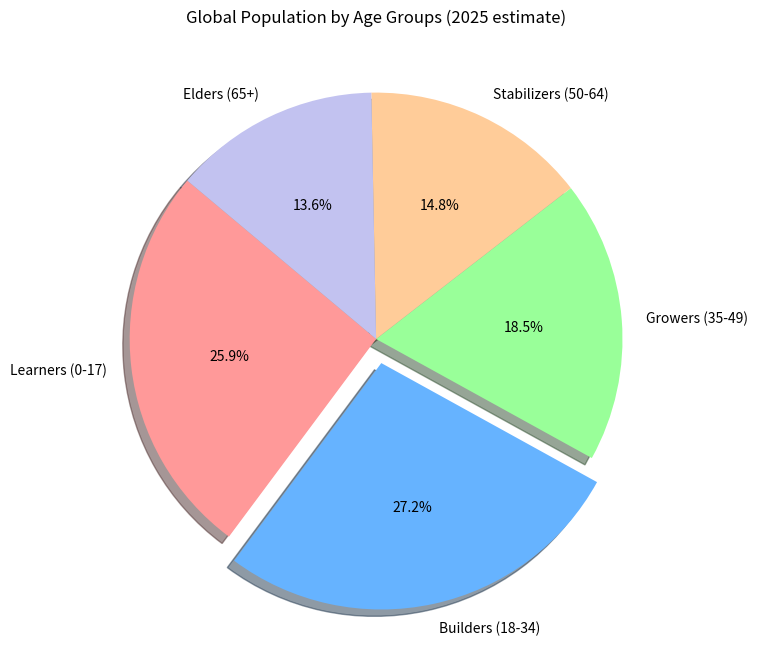

The matplotlib source for this figure: (Note: this script raises an exception after producing the figure.)
import matplotlib.pyplot as plt

# Age groups and their populations (in billions)
age_groups = ['Learners (0-17)', 'Builders (18-34)', 'Growers (35-49)', 'Stabilizers (50-64)', 'Elders (65+)']
population = [2.1, 2.2, 1.5, 1.2, 1.1]

# Colors for the pie chart
colors = ['#ff9999','#66b3ff','#99ff99','#ffcc99','#c2c2f0']
explode = (0, 0.1, 0, 0, 0)  # Highlight Builders (18-34)

plt.figure(figsize=(8,8))
plt.pie(population, labels=age_groups, autopct='%1.1f%%', startangle=140, colors=colors, explode=explode, shadow=True)
plt.title('Global Population by Age Groups (2025 estimate)')
plt.show()

# Step 3: User Input and Age Group Identification

def get_age_group(age):
    if 0 <= age <= 17:
        return 'Learners (0-17)'
    elif 18 <= age <= 34:
        return 'Builders (18-34)'
    elif 35 <= age <= 49:
        return 'Growers (35-49)'
    elif 50 <= age <= 64:
        return 'Stabilizers (50-64)'
    elif age >= 65:
        return 'Elders (65+)'
    else:
        return 'Invalid age'

try:
    user_age = int(input("Enter your age: "))
    group = get_age_group(user_age)
    print(f"You belong to the '{group}' age group.")
except ValueError:
    print("Please enter a valid integer age.")

age_group_info = {
    'Learners (0-17)': 'You are in the learning phase, focus on building strong foundations.',
    'Builders (18-34)': 'You are in the prime career-building phase, keep upgrading your skills.',
    'Growers (35-49)': 'You are growing in your career and life, leadership skills are key.',
    'Stabilizers (50-64)': 'You have stability, share your knowledge and mentor others.',
    'Elders (65+)': 'You are a wise elder, your experience is invaluable to the community.'
}

# After getting the age group
if group in age_group_info:
    print(age_group_info[group])
else:
    print("No information available for your age group.")